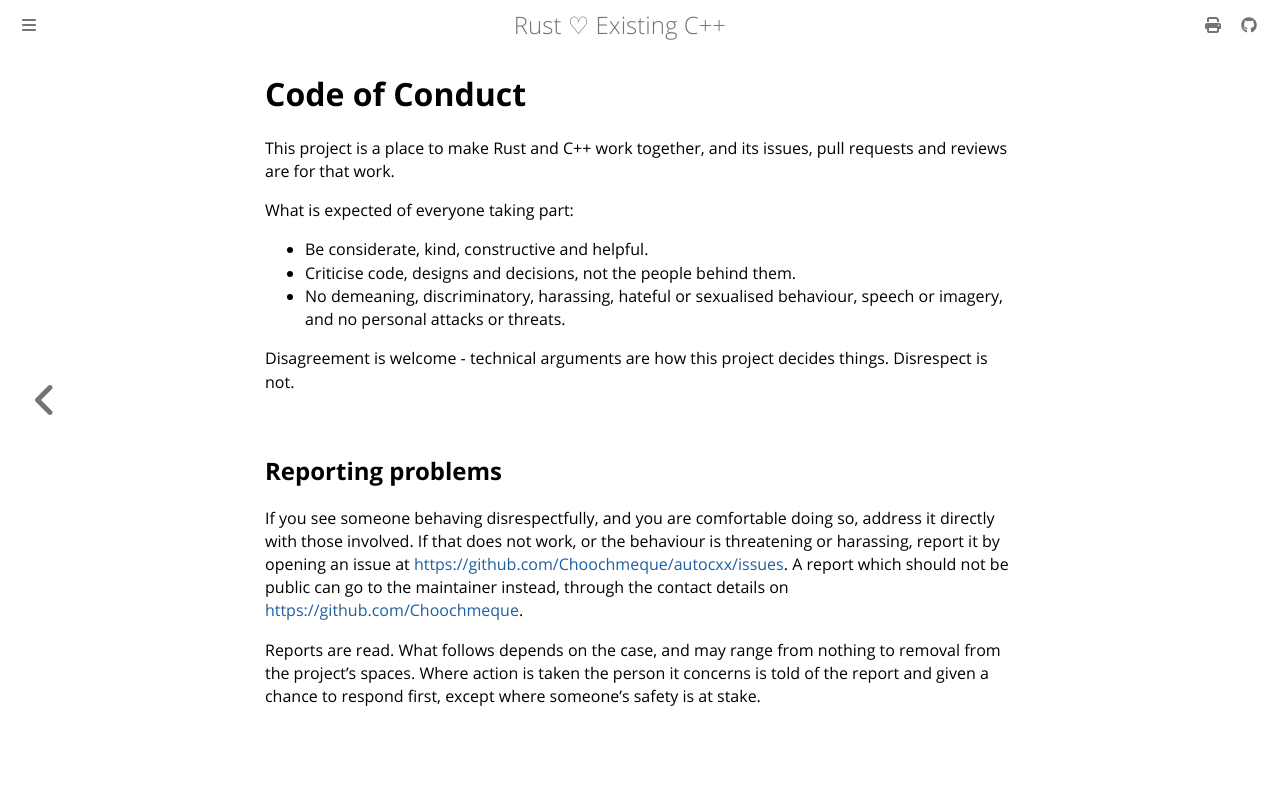

repository: Choochmeque/autocxx · page: code-of-conduct.html · generator: mdbook

# Code of Conduct

This project is a place to make Rust and C++ work together, and its issues,
pull requests and reviews are for that work.

What is expected of everyone taking part:

* Be considerate, kind, constructive and helpful.
* Criticise code, designs and decisions, not the people behind them.
* No demeaning, discriminatory, harassing, hateful or sexualised behaviour,
  speech or imagery, and no personal attacks or threats.

Disagreement is welcome - technical arguments are how this project decides
things. Disrespect is not.

## Reporting problems

If you see someone behaving disrespectfully, and you are comfortable doing so,
address it directly with those involved. If that does not work, or the
behaviour is threatening or harassing, report it by opening an issue at
<https://github.com/Choochmeque/autocxx/issues>. A report which should not be
public can go to the maintainer instead, through the contact details on
<https://github.com/Choochmeque>.

Reports are read. What follows depends on the case, and may range from nothing
to removal from the project's spaces. Where action is taken the person it
concerns is told of the report and given a chance to respond first, except
where someone's safety is at stake.
